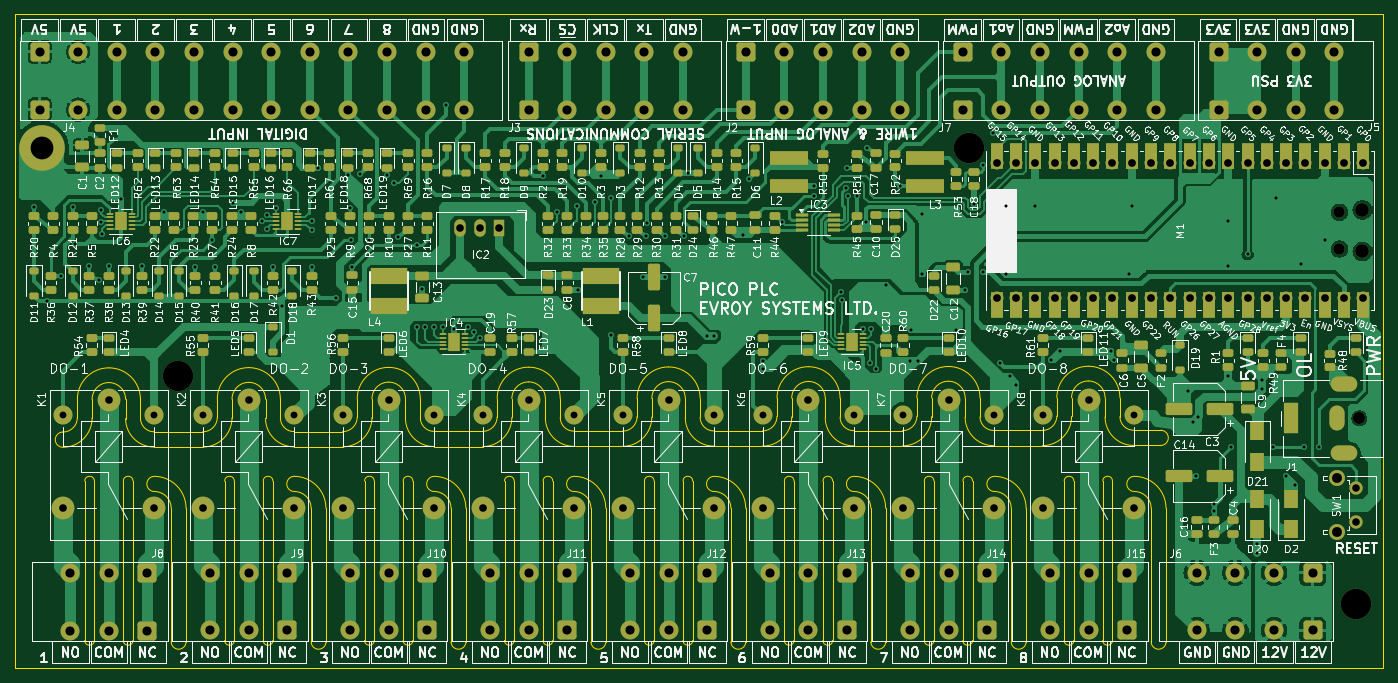
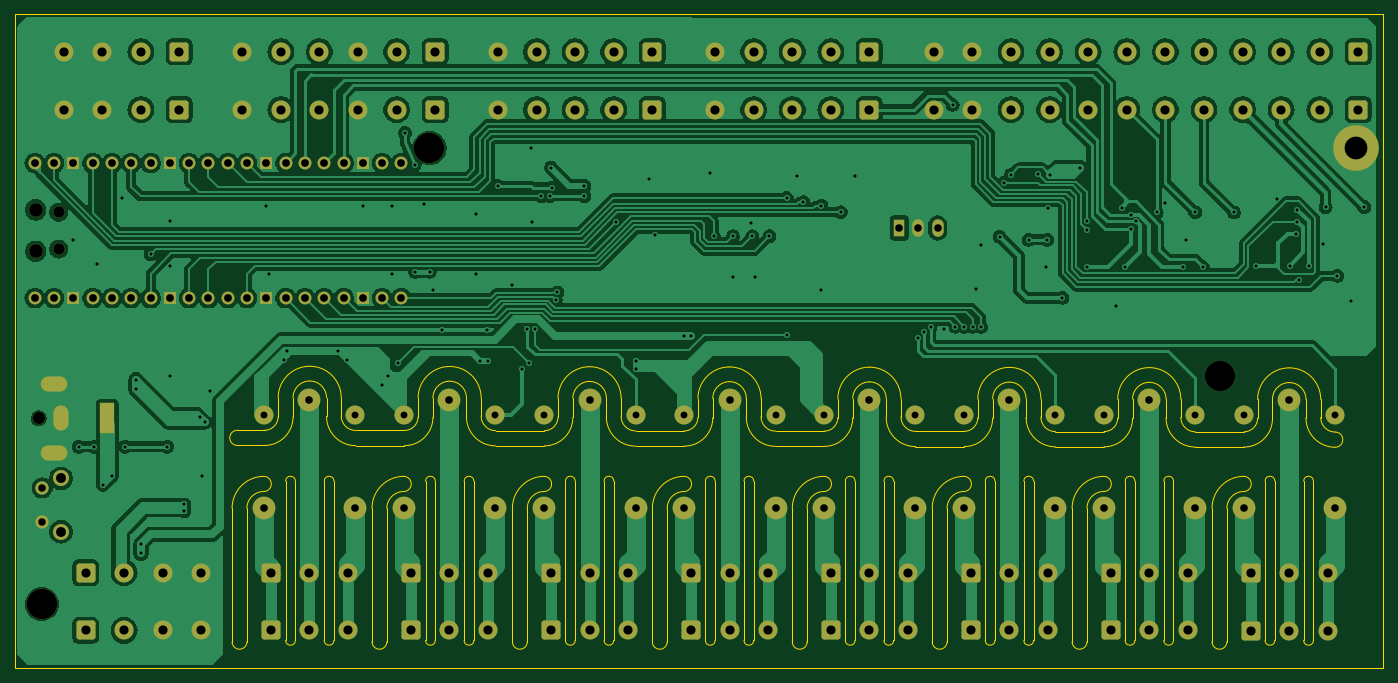
Circuit board: 10 layer files. Board 180.0 x 86.0 mm.
- bottom_copper: PicoPLC-B_Cu.gbr (234626 bytes)
- bottom_mask: PicoPLC-B_Mask.gbr (7695 bytes)
- paste: PicoPLC-B_Paste.gbr (530 bytes)
- bottom_silk: PicoPLC-B_Silkscreen.gbr (531 bytes)
- outline: PicoPLC-Edge_Cuts.gbr (15776 bytes)
- top_copper: PicoPLC-F_Cu.gbr (184277 bytes)
- top_mask: PicoPLC-F_Mask.gbr (19486 bytes)
- paste: PicoPLC-F_Paste.gbr (11865 bytes)
- top_silk: PicoPLC-F_Silkscreen.gbr (505928 bytes)
- drill: PicoPLC.drl (5743 bytes)

=== bottom_copper: PicoPLC-B_Cu.gbr (234626 bytes, source omitted) ===
=== bottom_mask: PicoPLC-B_Mask.gbr (7695 bytes, source omitted) ===
=== paste: PicoPLC-B_Paste.gbr ===
G04 #@! TF.GenerationSoftware,KiCad,Pcbnew,8.0.4-8.0.4-0~ubuntu22.04.1*
G04 #@! TF.CreationDate,2024-08-18T17:22:59+12:00*
G04 #@! TF.ProjectId,PicoPLC,5069636f-504c-4432-9e6b-696361645f70,rev?*
G04 #@! TF.SameCoordinates,Original*
G04 #@! TF.FileFunction,Paste,Bot*
G04 #@! TF.FilePolarity,Positive*
%FSLAX46Y46*%
G04 Gerber Fmt 4.6, Leading zero omitted, Abs format (unit mm)*
G04 Created by KiCad (PCBNEW 8.0.4-8.0.4-0~ubuntu22.04.1) date 2024-08-18 17:22:59*
%MOMM*%
%LPD*%
G01*
G04 APERTURE LIST*
G04 APERTURE END LIST*
M02*

=== bottom_silk: PicoPLC-B_Silkscreen.gbr ===
G04 #@! TF.GenerationSoftware,KiCad,Pcbnew,8.0.4-8.0.4-0~ubuntu22.04.1*
G04 #@! TF.CreationDate,2024-08-18T17:23:00+12:00*
G04 #@! TF.ProjectId,PicoPLC,5069636f-504c-4432-9e6b-696361645f70,rev?*
G04 #@! TF.SameCoordinates,Original*
G04 #@! TF.FileFunction,Legend,Bot*
G04 #@! TF.FilePolarity,Positive*
%FSLAX46Y46*%
G04 Gerber Fmt 4.6, Leading zero omitted, Abs format (unit mm)*
G04 Created by KiCad (PCBNEW 8.0.4-8.0.4-0~ubuntu22.04.1) date 2024-08-18 17:23:00*
%MOMM*%
%LPD*%
G01*
G04 APERTURE LIST*
G04 APERTURE END LIST*
M02*

=== outline: PicoPLC-Edge_Cuts.gbr (15776 bytes, source omitted) ===
=== top_copper: PicoPLC-F_Cu.gbr (184277 bytes, source omitted) ===
=== top_mask: PicoPLC-F_Mask.gbr (19486 bytes, source omitted) ===
=== paste: PicoPLC-F_Paste.gbr (11865 bytes, source omitted) ===
=== top_silk: PicoPLC-F_Silkscreen.gbr (505928 bytes, source omitted) ===
=== drill: PicoPLC.drl ===
M48
METRIC,TZ
T1C0.400
T2C0.900
T3C0.990
T4C1.000
T5C1.020
T6C1.200
T7C1.300
T8C3.000
T9C1.500
T10C1.600
T11C1.800
T12C4.000
%
G90
G05
T1
X59355Y-83945
X61133Y-96266
X62865Y-92975
X64435Y-83945
X64770Y-88855
X66640Y-91700
X67881Y-93581
X68142Y-84300
X68164Y-85851
X68265Y-87478
X69180Y-91700
X70785Y-82913
X73625Y-91700
X76500Y-84658
X80589Y-91800
X81579Y-84646
X82850Y-88265
X83185Y-91800
X85525Y-83409
X86661Y-84660
X89400Y-85818
X90067Y-84935
X90067Y-86827
X90805Y-91800
X91258Y-84067
X92050Y-97028
X95885Y-85818
X95885Y-86995
X95885Y-91800
X96766Y-78760
X99060Y-95885
X100750Y-79676
X100965Y-84039
X101079Y-88265
X101265Y-91775
X102256Y-79585
X103505Y-88265
X105830Y-79680
X106765Y-80770
X107315Y-87841
X109765Y-99695
X109772Y-88957
X110490Y-94756
X110880Y-99695
X112022Y-99695
X113150Y-99695
X113524Y-70485
X114600Y-99995
X116423Y-99695
X117226Y-100443
X118053Y-101148
X126365Y-79839
X128236Y-84624
X130773Y-83752
X130895Y-94825
X133152Y-83296
X133985Y-79839
X135292Y-100742
X135335Y-82762
X137633Y-87804
X139518Y-93185
X139878Y-87804
X140054Y-86106
X142415Y-93185
X142432Y-87804
X144959Y-87804
X145413Y-79453
X147955Y-100965
X148909Y-100965
X152723Y-87630
X153494Y-80264
X155240Y-104249
X155240Y-105203
X157761Y-85871
X161964Y-81170
X161964Y-82503
X165543Y-95189
X165760Y-96165
X166246Y-81404
X166367Y-78743
X166484Y-82503
X167640Y-82503
X168455Y-99939
X168912Y-85966
X169046Y-76147
X169331Y-104418
X169477Y-99939
X170180Y-105206
X171450Y-94175
X173355Y-81170
X174625Y-104202
X174788Y-100144
X175681Y-104202
X176195Y-84836
X176236Y-92736
X180729Y-100144
X181870Y-94825
X182338Y-92456
X183053Y-83566
X184289Y-92456
X184323Y-78446
X185593Y-74181
X186519Y-104511
X187325Y-83820
X187346Y-92710
X187770Y-106235
X188595Y-107315
X191135Y-83820
X193169Y-104110
X194365Y-102915
X201150Y-102915
X201555Y-104113
X203509Y-92710
X203835Y-83820
X211275Y-108124
X211946Y-112251
X212340Y-119380
X212581Y-111616
X214630Y-123080
X214630Y-123994
X216535Y-85725
X216535Y-91690
X216535Y-106172
X216896Y-115475
X219075Y-90170
X220345Y-128270
X220345Y-129540
X220980Y-106680
X220980Y-107950
X222423Y-115475
X222801Y-82820
X224166Y-119380
X225358Y-120490
X226060Y-91440
X226487Y-115475
X228519Y-115475
X229235Y-88265
T2
X63165Y-111340
X75165Y-111340
X81580Y-111340
X93580Y-111340
X99995Y-111340
X111995Y-111340
X118410Y-111340
X130410Y-111340
X136825Y-111340
X148825Y-111340
X155240Y-111340
X167240Y-111340
X173720Y-111340
X185720Y-111340
X192135Y-111340
X204135Y-111340
T3
X233345Y-120915
X233345Y-125415
T4
X63165Y-123540
X69215Y-109390
X75215Y-123590
X81580Y-123540
X87630Y-109390
X93630Y-123590
X99995Y-123540
X106045Y-109390
X112045Y-123590
X115477Y-86693
X118017Y-86693
X118410Y-123540
X120557Y-86693
X124460Y-109390
X130460Y-123590
X136825Y-123540
X142875Y-109390
X148875Y-123590
X155240Y-123540
X161290Y-109390
X167290Y-123590
X173720Y-123540
X179770Y-109390
X185770Y-123590
X192135Y-123540
X198185Y-109390
X204185Y-123590
T5
X186055Y-78150
X186055Y-95930
X188595Y-78150
X188595Y-95930
X191135Y-78150
X191135Y-95930
X193675Y-78150
X193675Y-95930
X196215Y-78150
X196215Y-95930
X198755Y-78150
X198755Y-95930
X201295Y-78150
X201295Y-95930
X203835Y-78150
X203835Y-95930
X206375Y-78150
X206375Y-95930
X208915Y-78150
X208915Y-95930
X211455Y-78150
X211455Y-95930
X213995Y-78150
X213995Y-95930
X216535Y-78150
X216535Y-95930
X219075Y-78150
X219075Y-95930
X221615Y-78150
X221615Y-95930
X224155Y-78150
X224155Y-95930
X226695Y-78150
X226695Y-95930
X229235Y-78150
X229235Y-95930
X231775Y-78150
X231775Y-95930
X234315Y-78150
X234315Y-95930
T6
X60110Y-63500
X60110Y-71120
X64135Y-132080
X64135Y-139700
X65190Y-63500
X65190Y-71120
X69215Y-132080
X69215Y-139700
X70270Y-63500
X70270Y-71120
X74295Y-132080
X74295Y-139700
X75350Y-63500
X75350Y-71120
X80430Y-63500
X80430Y-71120
X82550Y-132050
X82550Y-139670
X85510Y-63500
X85510Y-71120
X87630Y-132050
X87630Y-139670
X90590Y-63500
X90590Y-71120
X92710Y-132050
X92710Y-139670
X95670Y-63500
X95670Y-71120
X100750Y-63500
X100750Y-71120
X100965Y-132050
X100965Y-139670
X105830Y-63500
X105830Y-71120
X106045Y-132050
X106045Y-139670
X110910Y-63500
X110910Y-71120
X111125Y-132050
X111125Y-139670
X115990Y-63500
X115990Y-71120
X119380Y-132050
X119380Y-139670
X124460Y-63500
X124460Y-71120
X124460Y-132050
X124460Y-139670
X129540Y-63500
X129540Y-71120
X129540Y-132050
X129540Y-139670
X134620Y-63500
X134620Y-71120
X137795Y-132050
X137795Y-139670
X139700Y-63500
X139700Y-71120
X142875Y-132050
X142875Y-139670
X144780Y-63500
X144780Y-71120
X147955Y-132050
X147955Y-139670
X153035Y-63500
X153035Y-71120
X156210Y-132050
X156210Y-139670
X158115Y-63500
X158115Y-71120
X161290Y-132050
X161290Y-139670
X163195Y-63500
X163195Y-71120
X166370Y-132050
X166370Y-139670
X168275Y-63500
X168275Y-71120
X173355Y-63500
X173355Y-71120
X174690Y-132050
X174690Y-139670
X179770Y-132050
X179770Y-139670
X181610Y-63500
X181610Y-71120
X184850Y-132050
X184850Y-139670
X186690Y-63500
X186690Y-71120
X191770Y-63500
X191770Y-71120
X193105Y-132050
X193105Y-139670
X196850Y-63500
X196850Y-71120
X198185Y-132050
X198185Y-139670
X201930Y-63500
X201930Y-71120
X203265Y-132050
X203265Y-139670
X207010Y-63500
X207010Y-71120
X212390Y-132050
X212390Y-139670
X215265Y-63500
X215265Y-71120
X217470Y-132050
X217470Y-139670
X220345Y-63500
X220345Y-71120
X222550Y-132050
X222550Y-139670
X225425Y-63500
X225425Y-71120
X227630Y-132050
X227630Y-139670
X230505Y-63500
X230505Y-71120
T7
X230855Y-119665
X230855Y-126675
T8
X60371Y-76200
T9
X231155Y-84615
X231155Y-89465
T10
X233798Y-111760
T11
X234185Y-84315
X234185Y-89765
T12
X78371Y-106200
X182371Y-76200
X233371Y-136200
T4
G00X224798Y-112760
M15
G01X224798Y-110760
M16
G05
G00X230798Y-112410
M15
G01X230798Y-111110
M16
G05
G00X231048Y-107260
M15
G01X232548Y-107260
M16
G05
G00X231048Y-116260
M15
G01X232548Y-116260
M16
G05
M30

